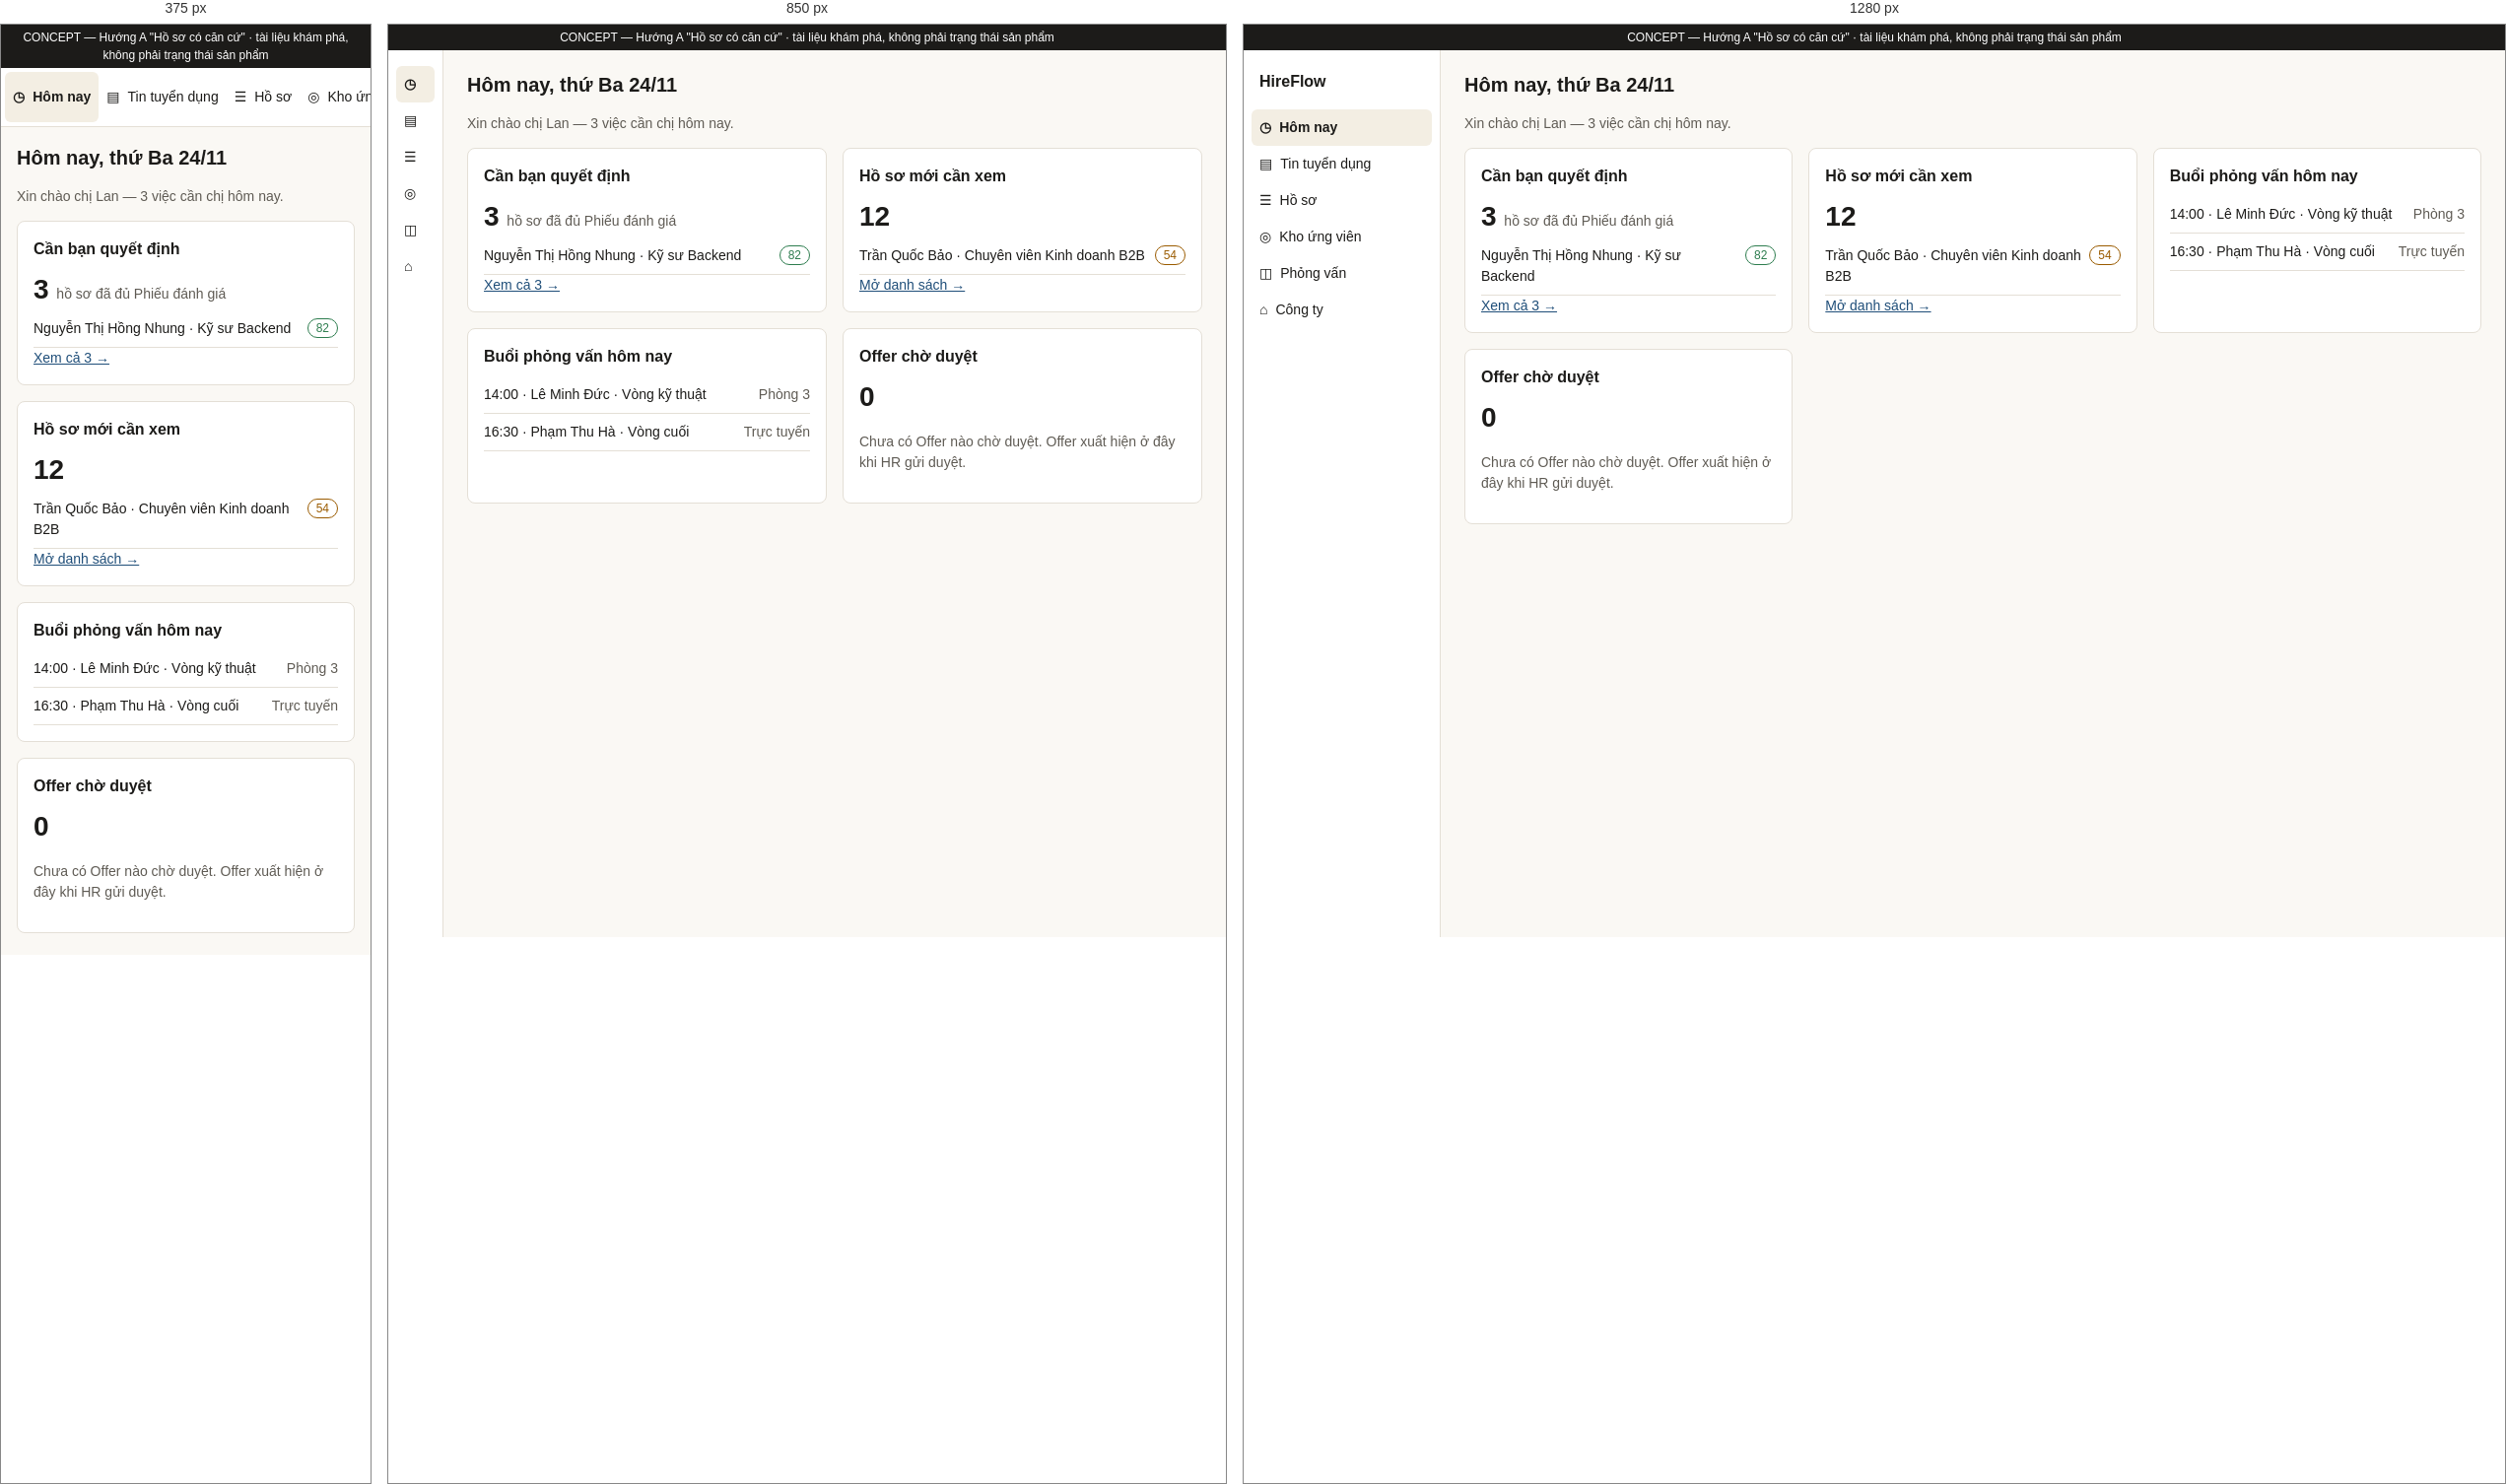
Rendered at 375 px, 850 px and 1280 px, left to right.

<!-- file: dashboard.html -->
<!doctype html><html lang="vi"><head><meta charset="utf-8"><meta name="viewport" content="width=device-width,initial-scale=1">
<link rel="stylesheet" href="https://fonts.googleapis.com/css2?family=Be+Vietnam+Pro:wght@400;500;600&family=Source+Serif+4:ital,wght@0,400;0,600;1,400&display=swap">
<link rel="stylesheet" href="a.css"><title>Concept A — Hôm nay</title><style>
.grid{display:grid;grid-template-columns:repeat(auto-fit,minmax(min(280px,100%),1fr));gap:16px}.row{display:flex;justify-content:space-between;gap:8px;padding:8px 0;border-bottom:1px solid var(--rule)}
.big{font-size:28px;font-weight:600}</style></head><body>
<div class="concept">CONCEPT — Hướng A "Hồ sơ có căn cứ" · tài liệu khám phá, không phải trạng thái sản phẩm</div>
<div class="app"><nav class="rail" aria-label="Điều hướng chính"><b>HireFlow</b><a href="dashboard.html" class="on">◷ <span>Hôm nay</span></a><a href="#">▤ <span>Tin tuyển dụng</span></a><a href="ledger.html">☰ <span>Hồ sơ</span></a><a href="#">◎ <span>Kho ứng viên</span></a><a href="#">◫ <span>Phỏng vấn</span></a><a href="#">⌂ <span>Công ty</span></a></nav>
<main><h1>Hôm nay, thứ Ba 24/11</h1><p class="muted">Xin chào chị Lan — 3 việc cần chị hôm nay.</p><div class="grid">
<section class="card"><h2>Cần bạn quyết định</h2><div class="big num">3 <span class="muted" style="font-size:14px;font-weight:400">hồ sơ đã đủ Phiếu đánh giá</span></div><div class="row"><span>Nguyễn Thị Hồng Nhung · Kỹ sư Backend</span><span class="badge ok">82</span></div><a href="#">Xem cả 3 →</a></section>
<section class="card"><h2>Hồ sơ mới cần xem</h2><div class="big num">12</div><div class="row"><span>Trần Quốc Bảo · Chuyên viên Kinh doanh B2B</span><span class="badge warn">54</span></div><a href="#">Mở danh sách →</a></section>
<section class="card"><h2>Buổi phỏng vấn hôm nay</h2><div class="row"><span>14:00 · Lê Minh Đức · Vòng kỹ thuật</span><span class="muted">Phòng 3</span></div><div class="row"><span>16:30 · Phạm Thu Hà · Vòng cuối</span><span class="muted">Trực tuyến</span></div></section>
<section class="card"><h2>Offer chờ duyệt</h2><div class="big num">0</div><p class="muted">Chưa có Offer nào chờ duyệt. Offer xuất hiện ở đây khi HR gửi duyệt.</p></section>
</div></main></div></body></html>


/* @media block from a.css */
@media (max-width:1100px){.app{grid-template-columns:56px 1fr}.rail b,.rail a span{display:none}}

/* @media block from a.css */
@media (max-width:600px){.app{grid-template-columns:1fr}.rail{display:flex;overflow-x:auto;border-right:0;border-bottom:1px solid var(--rule);padding:4px}.rail a{white-space:nowrap;min-height:44px;align-items:center}.rail a span{display:inline}main{padding:16px}}